Run: headless pygame with SDL's dummy video driver; simulated clock (each Clock.tick advances the game by its frame time, no real sleeping); random seed 0; keys injected as events and as key.get_pressed() state; no mouse input.
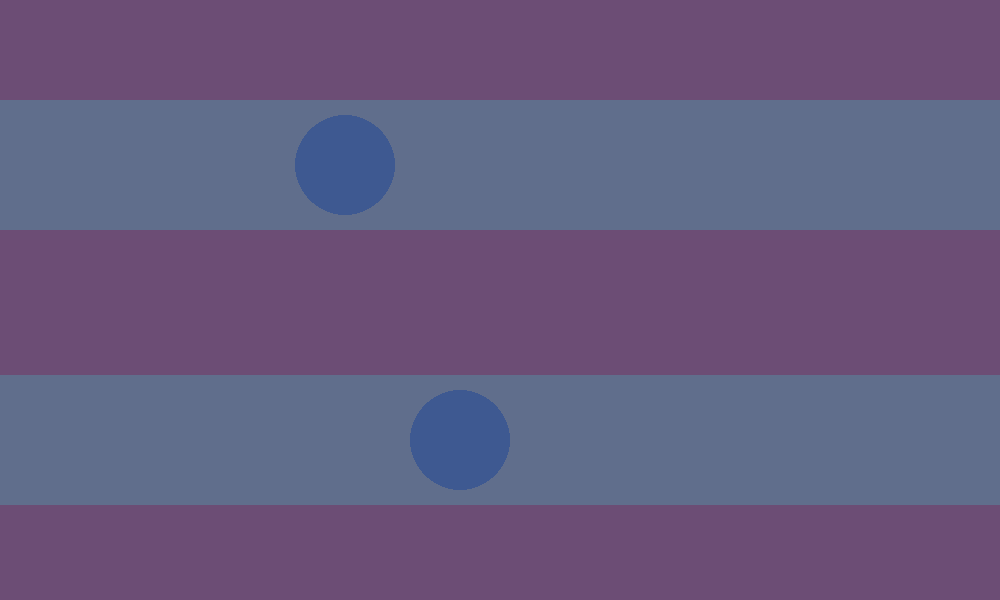
Frame 1 of 4 · flips 1–60 · no input
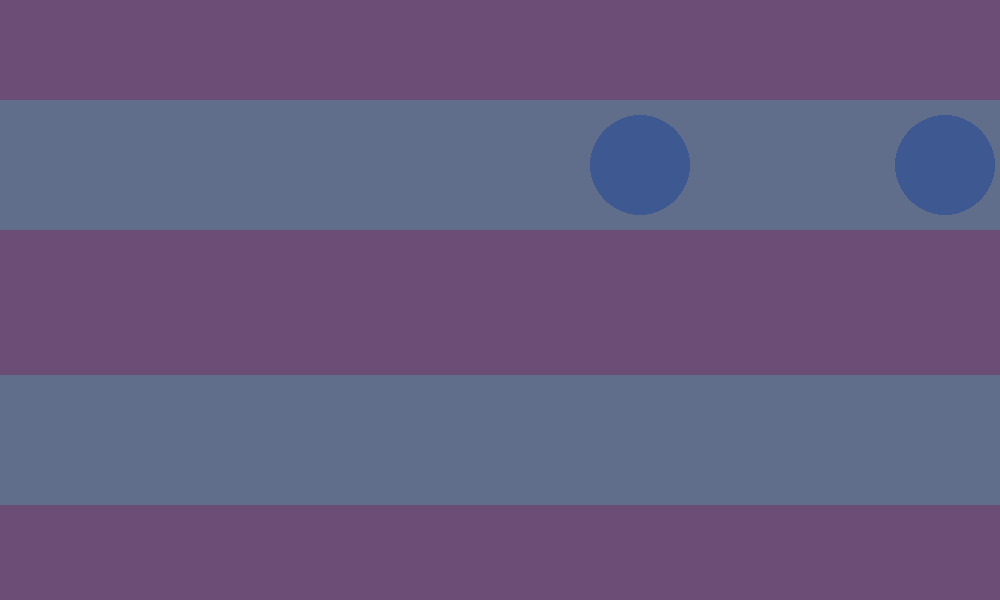
Frame 2 of 4 · flips 61–180 · tapped SPACE, RETURN · held RIGHT (→), D
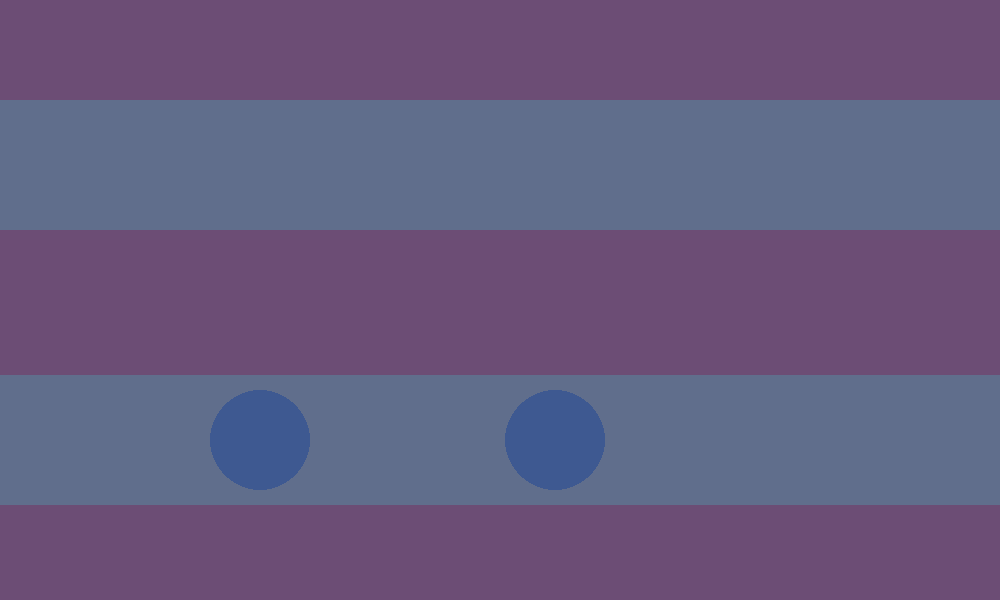
Frame 3 of 4 · flips 181–300 · held DOWN (↓), S
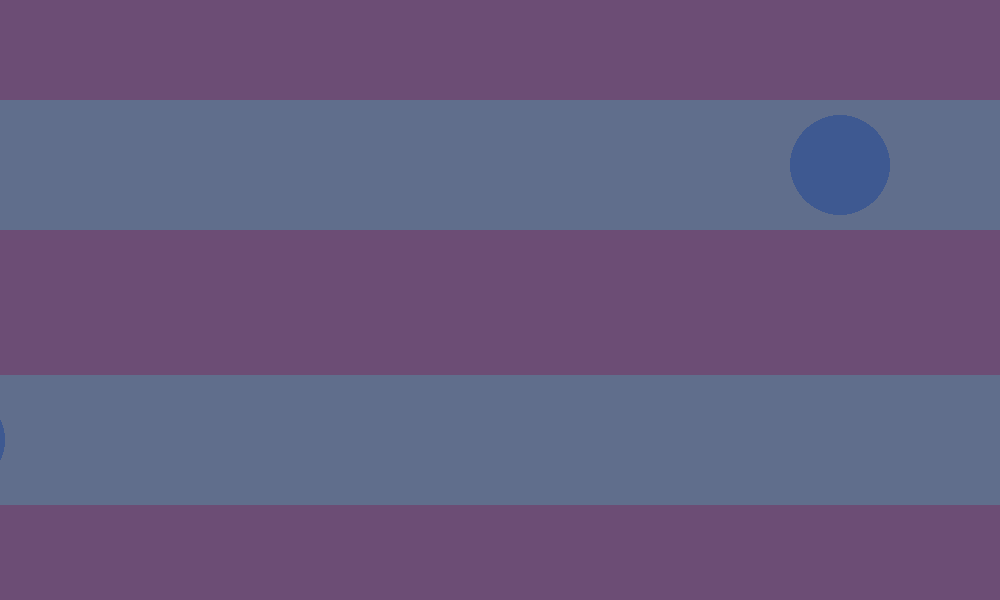
Frame 4 of 4 · flips 301–420 · held LEFT (←), A, UP (↑), W

The pygame program that drew these frames:

# здесь подключаются модули:
import pygame as pg

def move_ball(x1, y1, SPEED1):
    x, y, SPEED = x1, y1, SPEED1
    if x >= WIDTH and y == H1:
        x, y = WIDTH, H2
    if x <= 0 - BALL_WIDTH and y == H2:
        x, y = 0 - BALL_WIDTH, H1
    if 0 - BALL_WIDTH <= x <= WIDTH + BALL_WIDTH and y <= 150:
        x += SPEED
    if 0 - BALL_WIDTH <= x <= WIDTH + BALL_WIDTH and y >= 300:
        x -= SPEED
    return(x, y)

# здесь определяются константы, функции и классы:
FPS = 60
WIDTH, HEIGHT = 1000, 600
LIGHT_BLUE_BLUE = (96, 110, 140)
LIGHT_PURPLE = (108, 77, 117)
BLUE = (0, 51, 153)
WHITE = (255, 255, 255)
R = 50
BALL_WIDTH = 100
BALL_HEIGTH = 100
H1 = HEIGHT / 6 + 15
H2 = HEIGHT / 6 + 275 + 15
SPEED = 5

# здесь происходит инициализация:
pg.init()
screen = pg.display.set_mode((WIDTH, HEIGHT))  # здесь можно указать и другие настройки экрана (битовые флаги)
pg.display.set_caption("Игра")

clock = pg.time.Clock()

# здесь происходит создание игровых объектов:
# ...
background = pg.Surface((WIDTH, HEIGHT))
background.fill(LIGHT_PURPLE)
pg.draw.rect(background, LIGHT_BLUE_BLUE, (0, HEIGHT / 6, WIDTH, 130))
pg.draw.rect(background, LIGHT_BLUE_BLUE, (0, HEIGHT / 6 + 275, WIDTH, 130))


ball = pg.Surface((BALL_WIDTH, BALL_HEIGTH), pg.SRCALPHA)
ball.fill((0, 0, 0, 0))
pg.draw.circle(ball, (*BLUE, 90), (BALL_WIDTH / 2, BALL_HEIGTH / 2), R)
# если надо до игрового цикла (=на самом старте игры) отобразить объекты, то отрисовываем их здесь:

x1, y1 = 1000, H2
x, y = 0, H1
screen.blit(background, (0, 0))
screen.blit(ball, (x, y))

pg.display.update()  # затем обновляем экран, чтобы показать изменения

# главный игровой цикл:
flag_play = True
while flag_play:
    clock.tick(FPS)  # настраиваем FPS (=частоту итераций в секунду)

    # цикл обработки событий:
    for event in pg.event.get():
        if event.type == pg.QUIT:
            pg.quit()
            flag_play = False
            break
    if not flag_play:
        break
    # if x >= WIDTH and y == H1:
    #     x, y = WIDTH, H2
    # if x <= 0 - BALL_WIDTH and y == H2:
    #     x, y = 0 - BALL_WIDTH, H1
    # if 0 - BALL_WIDTH <= x <= WIDTH + BALL_WIDTH and y <= 150:
    #     x += SPEED
    # if 0 - BALL_WIDTH <= x <= WIDTH + BALL_WIDTH and y >= 300:
    #     x -= SPEED
    #
    # if x1 >= WIDTH and y1 == H1:
    #     x1, y1 = WIDTH, H2
    # if x1 <= 0 - BALL_WIDTH and y1 == H2:
    #     x1, y1 = 0 - BALL_WIDTH, H1
    # if 0 - BALL_WIDTH <= x1 <= WIDTH + BALL_WIDTH and y1 <= 150:
    #     x1 += SPEED + 5
    # if 0 - BALL_WIDTH <= x1 <= WIDTH + BALL_WIDTH and y1 >= 300:
    #     x1 -= SPEED + 5
    x, y = move_ball(x, y, SPEED)
    x1, y1 = move_ball(x1, y1, SPEED + 5)
    screen.blit(background, (0, 0))


    # изменение характеристик объектов:
    # ...

    # перерисовка экрана:
    # ...
    screen.blit(background, (0, 0))
    screen.blit(ball, (x, y))
    screen.blit(ball, (x1, y1))
    pg.display.update()  # обновление экрана, чтобы отобразить новую перерисовку
